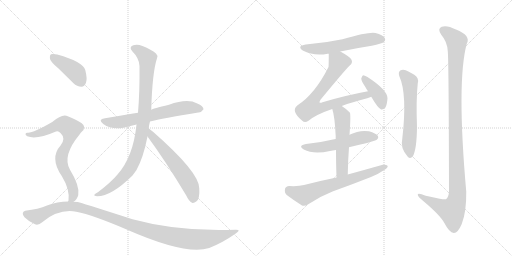
t = 0.00 s
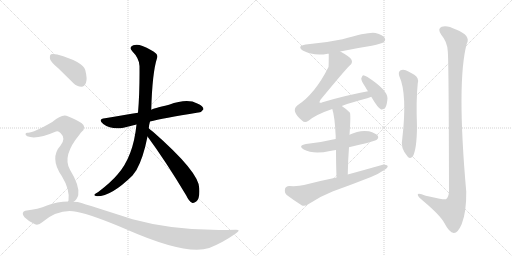
t = 2.28 s
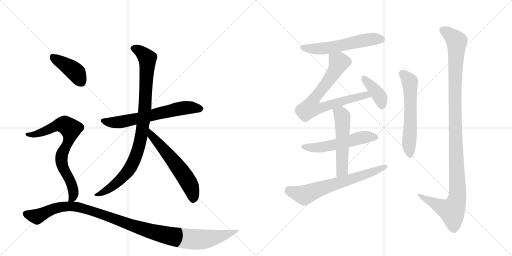
t = 4.55 s
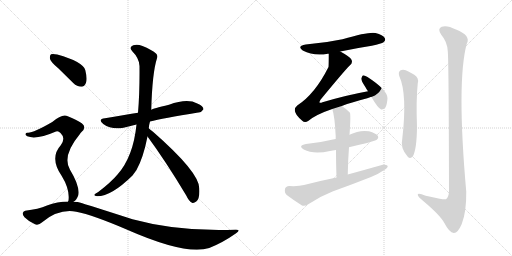
t = 6.83 s
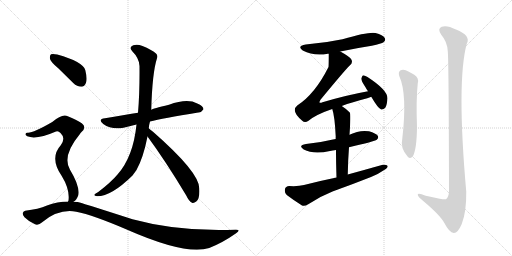
t = 9.11 s
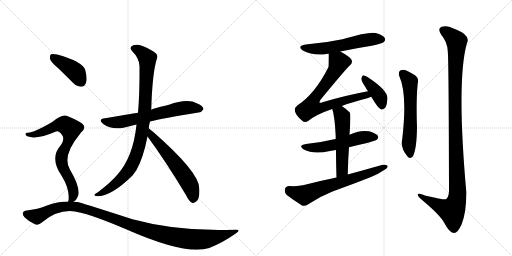
t = 11.39 s

The animated SVG that drew these frames (rendered in a browser with its animation timeline set to each time). Animation: 14 CSS @keyframes rules; one cycle of 11.39 s.

<svg version="1.1" viewBox="0 0 2048 1024" xmlns="http://www.w3.org/2000/svg">
  <g stroke="lightgray" stroke-dasharray="1,1" stroke-width="1" transform="scale(4, 4)">
    <line x1="0" y1="0" x2="256" y2="256"></line>
    <line x1="256" y1="0" x2="0" y2="256"></line>
    <line x1="128" y1="0" x2="128" y2="256"></line>
    <line x1="0" y1="128" x2="256" y2="128"></line>
    <line x1="256" y1="0" x2="512" y2="256"></line>
    <line x1="512" y1="0" x2="256" y2="256"></line>
    <line x1="384" y1="0" x2="384" y2="256"></line>
    <line x1="256" y1="128" x2="512" y2="128"></line>
  </g>
<g transform="scale(1, -1) translate(0, -850)">
   <style type="text/css">
    @keyframes keyframes0 {
      from {
       stroke: black;
       stroke-dashoffset: 651;
       stroke-width: 128;
       }
       68% {
       animation-timing-function: step-end;
       stroke: black;
       stroke-dashoffset: 0;
       stroke-width: 128;
       }
       to {
       stroke: black;
       stroke-width: 1024;
       }
       }
       #make-me-a-hanzi-animation-0 {
         animation: keyframes0 0.779785s both;
         animation-delay: 0.000000s;
         animation-timing-function: linear;
       }
    @keyframes keyframes1 {
      from {
       stroke: black;
       stroke-dashoffset: 948;
       stroke-width: 128;
       }
       76% {
       animation-timing-function: step-end;
       stroke: black;
       stroke-dashoffset: 0;
       stroke-width: 128;
       }
       to {
       stroke: black;
       stroke-width: 1024;
       }
       }
       #make-me-a-hanzi-animation-1 {
         animation: keyframes1 1.021484s both;
         animation-delay: 0.779785s;
         animation-timing-function: linear;
       }
    @keyframes keyframes2 {
      from {
       stroke: black;
       stroke-dashoffset: 591;
       stroke-width: 128;
       }
       66% {
       animation-timing-function: step-end;
       stroke: black;
       stroke-dashoffset: 0;
       stroke-width: 128;
       }
       to {
       stroke: black;
       stroke-width: 1024;
       }
       }
       #make-me-a-hanzi-animation-2 {
         animation: keyframes2 0.730957s both;
         animation-delay: 1.801270s;
         animation-timing-function: linear;
       }
    @keyframes keyframes3 {
      from {
       stroke: black;
       stroke-dashoffset: 411;
       stroke-width: 128;
       }
       57% {
       animation-timing-function: step-end;
       stroke: black;
       stroke-dashoffset: 0;
       stroke-width: 128;
       }
       to {
       stroke: black;
       stroke-width: 1024;
       }
       }
       #make-me-a-hanzi-animation-3 {
         animation: keyframes3 0.584473s both;
         animation-delay: 2.532227s;
         animation-timing-function: linear;
       }
    @keyframes keyframes4 {
      from {
       stroke: black;
       stroke-dashoffset: 743;
       stroke-width: 128;
       }
       71% {
       animation-timing-function: step-end;
       stroke: black;
       stroke-dashoffset: 0;
       stroke-width: 128;
       }
       to {
       stroke: black;
       stroke-width: 1024;
       }
       }
       #make-me-a-hanzi-animation-4 {
         animation: keyframes4 0.854655s both;
         animation-delay: 3.116699s;
         animation-timing-function: linear;
       }
    @keyframes keyframes5 {
      from {
       stroke: black;
       stroke-dashoffset: 1120;
       stroke-width: 128;
       }
       78% {
       animation-timing-function: step-end;
       stroke: black;
       stroke-dashoffset: 0;
       stroke-width: 128;
       }
       to {
       stroke: black;
       stroke-width: 1024;
       }
       }
       #make-me-a-hanzi-animation-5 {
         animation: keyframes5 1.161458s both;
         animation-delay: 3.971354s;
         animation-timing-function: linear;
       }
    @keyframes keyframes6 {
      from {
       stroke: black;
       stroke-dashoffset: 574;
       stroke-width: 128;
       }
       65% {
       animation-timing-function: step-end;
       stroke: black;
       stroke-dashoffset: 0;
       stroke-width: 128;
       }
       to {
       stroke: black;
       stroke-width: 1024;
       }
       }
       #make-me-a-hanzi-animation-6 {
         animation: keyframes6 0.717122s both;
         animation-delay: 5.132812s;
         animation-timing-function: linear;
       }
    @keyframes keyframes7 {
      from {
       stroke: black;
       stroke-dashoffset: 750;
       stroke-width: 128;
       }
       71% {
       animation-timing-function: step-end;
       stroke: black;
       stroke-dashoffset: 0;
       stroke-width: 128;
       }
       to {
       stroke: black;
       stroke-width: 1024;
       }
       }
       #make-me-a-hanzi-animation-7 {
         animation: keyframes7 0.860352s both;
         animation-delay: 5.849935s;
         animation-timing-function: linear;
       }
    @keyframes keyframes8 {
      from {
       stroke: black;
       stroke-dashoffset: 398;
       stroke-width: 128;
       }
       56% {
       animation-timing-function: step-end;
       stroke: black;
       stroke-dashoffset: 0;
       stroke-width: 128;
       }
       to {
       stroke: black;
       stroke-width: 1024;
       }
       }
       #make-me-a-hanzi-animation-8 {
         animation: keyframes8 0.573893s both;
         animation-delay: 6.710286s;
         animation-timing-function: linear;
       }
    @keyframes keyframes9 {
      from {
       stroke: black;
       stroke-dashoffset: 545;
       stroke-width: 128;
       }
       64% {
       animation-timing-function: step-end;
       stroke: black;
       stroke-dashoffset: 0;
       stroke-width: 128;
       }
       to {
       stroke: black;
       stroke-width: 1024;
       }
       }
       #make-me-a-hanzi-animation-9 {
         animation: keyframes9 0.693522s both;
         animation-delay: 7.284180s;
         animation-timing-function: linear;
       }
    @keyframes keyframes10 {
      from {
       stroke: black;
       stroke-dashoffset: 539;
       stroke-width: 128;
       }
       64% {
       animation-timing-function: step-end;
       stroke: black;
       stroke-dashoffset: 0;
       stroke-width: 128;
       }
       to {
       stroke: black;
       stroke-width: 1024;
       }
       }
       #make-me-a-hanzi-animation-10 {
         animation: keyframes10 0.688639s both;
         animation-delay: 7.977702s;
         animation-timing-function: linear;
       }
    @keyframes keyframes11 {
      from {
       stroke: black;
       stroke-dashoffset: 667;
       stroke-width: 128;
       }
       68% {
       animation-timing-function: step-end;
       stroke: black;
       stroke-dashoffset: 0;
       stroke-width: 128;
       }
       to {
       stroke: black;
       stroke-width: 1024;
       }
       }
       #make-me-a-hanzi-animation-11 {
         animation: keyframes11 0.792806s both;
         animation-delay: 8.666341s;
         animation-timing-function: linear;
       }
    @keyframes keyframes12 {
      from {
       stroke: black;
       stroke-dashoffset: 595;
       stroke-width: 128;
       }
       66% {
       animation-timing-function: step-end;
       stroke: black;
       stroke-dashoffset: 0;
       stroke-width: 128;
       }
       to {
       stroke: black;
       stroke-width: 1024;
       }
       }
       #make-me-a-hanzi-animation-12 {
         animation: keyframes12 0.734212s both;
         animation-delay: 9.459147s;
         animation-timing-function: linear;
       }
    @keyframes keyframes13 {
      from {
       stroke: black;
       stroke-dashoffset: 1157;
       stroke-width: 128;
       }
       79% {
       animation-timing-function: step-end;
       stroke: black;
       stroke-dashoffset: 0;
       stroke-width: 128;
       }
       to {
       stroke: black;
       stroke-width: 1024;
       }
       }
       #make-me-a-hanzi-animation-13 {
         animation: keyframes13 1.191569s both;
         animation-delay: 10.193359s;
         animation-timing-function: linear;
       }
</style>
<path d="M 600 364 Q 648 376 793 400 Q 805 399 814 413 Q 814 426 789 436 Q 750 458 676 431 Q 610 415 605 411 L 552 399 Q 525 395 503 391 Q 463 385 420 377 Q 389 373 413 354 Q 446 330 494 339 L 546 352 L 600 364 Z" fill="lightgray"></path> 
<path d="M 595 337 Q 596 350 600 364 L 605 411 Q 609 559 628 617 Q 632 629 624 636 Q 606 652 570 666 Q 549 675 533 669 Q 514 662 529 645 Q 557 617 558 586 Q 559 481 552 399 L 546 352 Q 533 223 470 152 Q 445 122 393 82 Q 380 76 378 72 Q 374 66 389 65 Q 446 65 530 148 L 546 170 Q 573 218 590 304 L 595 337 Z" fill="lightgray"></path> 
<path d="M 590 304 Q 663 205 745 68 Q 755 46 768 39 Q 775 36 785 44 Q 800 54 797 97 Q 797 161 612 323 Q 602 330 595 337 C 573 357 572 328 590 304 Z" fill="lightgray"></path> 
<path d="M 233 577 L 293 518 Q 308 503 326 503 Q 338 504 344 519 Q 350 535 341 570 Q 332 603 229 632 Q 211 636 204 633 Q 198 629 200 614 Q 204 601 233 577 Z" fill="lightgray"></path> 
<path d="M 294 43 Q 307 50 313 69 Q 320 106 280 171 Q 247 226 319 313 Q 322 319 326 322 Q 348 341 327 357 Q 306 372 271 385 Q 250 397 209 362 Q 131 317 111 319 Q 104 320 102 314 Q 101 310 109 305 Q 145 290 224 324 Q 233 328 242 318 Q 264 297 243 269 Q 197 218 247 146 Q 280 92 274 48 Q 273 47 272 44 C 267 18 272 23 294 43 Z" fill="lightgray"></path> 
<path d="M 272 44 Q 230 44 188 28 Q 154 13 101 7 Q 94 6 91 -2 Q 90 -9 98 -19 Q 116 -37 140 -47 Q 153 -53 170 -38 Q 236 16 305 3 Q 372 -10 509 -69 Q 743 -172 837 -142 Q 892 -120 943 -84 Q 967 -68 942 -69 Q 716 -78 530 -27 Q 316 42 310 42 Q 301 43 294 43 L 272 44 Z" fill="lightgray"></path> 
<path d="M 1361 644 Q 1422 657 1487 667 Q 1527 676 1534 681 Q 1544 688 1539 698 Q 1532 710 1502 718 Q 1477 724 1370 693 Q 1300 678 1223 672 Q 1186 666 1211 648 Q 1256 624 1311 635 Q 1312 636 1315 635 L 1361 644 Z" fill="lightgray"></path> 
<path d="M 1367 426 Q 1407 441 1469 457 Q 1478 460 1485 463 C 1513 473 1501 491 1472 485 Q 1384 469 1290 441 Q 1281 437 1278 440 Q 1277 443 1282 451 Q 1379 569 1399 588 Q 1412 598 1406 611 Q 1400 623 1361 644 C 1335 659 1315 665 1315 635 Q 1315 587 1314 582 Q 1260 474 1189 428 Q 1162 406 1209 367 Q 1219 357 1234 367 Q 1264 392 1329 414 L 1367 426 Z" fill="lightgray"></path> 
<path d="M 1485 463 Q 1513 415 1525 412 Q 1534 411 1541 419 Q 1548 429 1550 457 Q 1550 490 1470 542 Q 1458 549 1452 549 Q 1448 546 1445 536 Q 1445 526 1462 501 Q 1466 494 1472 485 L 1485 463 Z" fill="lightgray"></path> 
<path d="M 1396 261 Q 1499 285 1507 291 Q 1516 298 1511 307 Q 1504 317 1476 325 Q 1437 331 1398 311 L 1343 294 Q 1337 294 1332 292 Q 1283 280 1224 274 Q 1190 268 1215 252 Q 1254 231 1320 246 Q 1330 249 1344 250 L 1396 261 Z" fill="lightgray"></path> 
<path d="M 1391 152 Q 1392 210 1396 261 L 1398 311 Q 1404 395 1399 400 Q 1383 416 1367 426 C 1342 443 1320 443 1329 414 Q 1339 386 1343 302 Q 1342 299 1343 294 L 1344 250 Q 1344 205 1346 140 C 1347 110 1390 122 1391 152 Z" fill="lightgray"></path> 
<path d="M 1346 140 Q 1282 127 1216 110 Q 1194 104 1157 106 Q 1142 105 1140 94 Q 1137 79 1147 70 Q 1172 51 1208 28 Q 1218 24 1233 33 Q 1279 64 1330 84 Q 1408 112 1484 142 Q 1514 154 1535 169 Q 1550 176 1551 186 Q 1545 193 1531 191 Q 1464 172 1391 152 L 1346 140 Z" fill="lightgray"></path> 
<path d="M 1597 546 Q 1630 474 1609 294 Q 1600 258 1631 223 Q 1641 213 1651 224 Q 1667 252 1668 342 Q 1664 450 1671 517 Q 1677 539 1657 551 Q 1641 561 1623 569 Q 1610 573 1601 568 Q 1592 561 1597 546 Z" fill="lightgray"></path> 
<path d="M 1791 646 Q 1795 612 1796 84 Q 1795 62 1784 53 Q 1777 50 1703 67 Q 1669 82 1671 70 Q 1672 63 1693 46 Q 1762 -12 1778 -43 Q 1797 -80 1815 -82 Q 1831 -83 1847 -46 Q 1866 3 1865 83 Q 1826 525 1867 675 Q 1885 708 1824 732 Q 1787 751 1767 743 Q 1748 736 1765 711 Q 1789 683 1791 646 Z" fill="lightgray"></path> 
      <clipPath id="make-me-a-hanzi-clip-0">
      <path d="M 600 364 Q 648 376 793 400 Q 805 399 814 413 Q 814 426 789 436 Q 750 458 676 431 Q 610 415 605 411 L 552 399 Q 525 395 503 391 Q 463 385 420 377 Q 389 373 413 354 Q 446 330 494 339 L 546 352 L 600 364 Z" fill="lightgray"></path>
      </clipPath>
      <path clip-path="url(#make-me-a-hanzi-clip-0)" d="M 415 366 L 483 362 L 748 420 L 803 414 " fill="none" id="make-me-a-hanzi-animation-0" stroke-dasharray="523 1046" stroke-linecap="round"></path>

      <clipPath id="make-me-a-hanzi-clip-1">
      <path d="M 595 337 Q 596 350 600 364 L 605 411 Q 609 559 628 617 Q 632 629 624 636 Q 606 652 570 666 Q 549 675 533 669 Q 514 662 529 645 Q 557 617 558 586 Q 559 481 552 399 L 546 352 Q 533 223 470 152 Q 445 122 393 82 Q 380 76 378 72 Q 374 66 389 65 Q 446 65 530 148 L 546 170 Q 573 218 590 304 L 595 337 Z" fill="lightgray"></path>
      </clipPath>
      <path clip-path="url(#make-me-a-hanzi-clip-1)" d="M 535 656 L 568 639 L 590 611 L 581 423 L 556 265 L 532 198 L 507 157 L 444 100 L 384 70 " fill="none" id="make-me-a-hanzi-animation-1" stroke-dasharray="820 1640" stroke-linecap="round"></path>

      <clipPath id="make-me-a-hanzi-clip-2">
      <path d="M 590 304 Q 663 205 745 68 Q 755 46 768 39 Q 775 36 785 44 Q 800 54 797 97 Q 797 161 612 323 Q 602 330 595 337 C 573 357 572 328 590 304 Z" fill="lightgray"></path>
      </clipPath>
      <path clip-path="url(#make-me-a-hanzi-clip-2)" d="M 597 331 L 606 307 L 672 234 L 740 143 L 769 87 L 772 53 " fill="none" id="make-me-a-hanzi-animation-2" stroke-dasharray="463 926" stroke-linecap="round"></path>

      <clipPath id="make-me-a-hanzi-clip-3">
      <path d="M 233 577 L 293 518 Q 308 503 326 503 Q 338 504 344 519 Q 350 535 341 570 Q 332 603 229 632 Q 211 636 204 633 Q 198 629 200 614 Q 204 601 233 577 Z" fill="lightgray"></path>
      </clipPath>
      <path clip-path="url(#make-me-a-hanzi-clip-3)" d="M 210 625 L 299 565 L 323 524 " fill="none" id="make-me-a-hanzi-animation-3" stroke-dasharray="283 566" stroke-linecap="round"></path>

      <clipPath id="make-me-a-hanzi-clip-4">
      <path d="M 294 43 Q 307 50 313 69 Q 320 106 280 171 Q 247 226 319 313 Q 322 319 326 322 Q 348 341 327 357 Q 306 372 271 385 Q 250 397 209 362 Q 131 317 111 319 Q 104 320 102 314 Q 101 310 109 305 Q 145 290 224 324 Q 233 328 242 318 Q 264 297 243 269 Q 197 218 247 146 Q 280 92 274 48 Q 273 47 272 44 C 267 18 272 23 294 43 Z" fill="lightgray"></path>
      </clipPath>
      <path clip-path="url(#make-me-a-hanzi-clip-4)" d="M 109 312 L 160 318 L 231 350 L 259 351 L 283 334 L 273 282 L 250 239 L 245 208 L 251 181 L 292 95 L 292 63 L 283 54 " fill="none" id="make-me-a-hanzi-animation-4" stroke-dasharray="615 1230" stroke-linecap="round"></path>

      <clipPath id="make-me-a-hanzi-clip-5">
      <path d="M 272 44 Q 230 44 188 28 Q 154 13 101 7 Q 94 6 91 -2 Q 90 -9 98 -19 Q 116 -37 140 -47 Q 153 -53 170 -38 Q 236 16 305 3 Q 372 -10 509 -69 Q 743 -172 837 -142 Q 892 -120 943 -84 Q 967 -68 942 -69 Q 716 -78 530 -27 Q 316 42 310 42 Q 301 43 294 43 L 272 44 Z" fill="lightgray"></path>
      </clipPath>
      <path clip-path="url(#make-me-a-hanzi-clip-5)" d="M 102 -4 L 148 -16 L 240 22 L 288 25 L 378 3 L 609 -78 L 709 -100 L 816 -108 L 934 -77 " fill="none" id="make-me-a-hanzi-animation-5" stroke-dasharray="992 1984" stroke-linecap="round"></path>

      <clipPath id="make-me-a-hanzi-clip-6">
      <path d="M 1361 644 Q 1422 657 1487 667 Q 1527 676 1534 681 Q 1544 688 1539 698 Q 1532 710 1502 718 Q 1477 724 1370 693 Q 1300 678 1223 672 Q 1186 666 1211 648 Q 1256 624 1311 635 Q 1312 636 1315 635 L 1361 644 Z" fill="lightgray"></path>
      </clipPath>
      <path clip-path="url(#make-me-a-hanzi-clip-6)" d="M 1215 661 L 1236 655 L 1300 656 L 1484 693 L 1528 692 " fill="none" id="make-me-a-hanzi-animation-6" stroke-dasharray="446 892" stroke-linecap="round"></path>

      <clipPath id="make-me-a-hanzi-clip-7">
      <path d="M 1367 426 Q 1407 441 1469 457 Q 1478 460 1485 463 C 1513 473 1501 491 1472 485 Q 1384 469 1290 441 Q 1281 437 1278 440 Q 1277 443 1282 451 Q 1379 569 1399 588 Q 1412 598 1406 611 Q 1400 623 1361 644 C 1335 659 1315 665 1315 635 Q 1315 587 1314 582 Q 1260 474 1189 428 Q 1162 406 1209 367 Q 1219 357 1234 367 Q 1264 392 1329 414 L 1367 426 Z" fill="lightgray"></path>
      </clipPath>
      <path clip-path="url(#make-me-a-hanzi-clip-7)" d="M 1325 624 L 1355 601 L 1348 582 L 1302 510 L 1262 464 L 1244 420 L 1279 417 L 1452 468 L 1479 467 " fill="none" id="make-me-a-hanzi-animation-7" stroke-dasharray="622 1244" stroke-linecap="round"></path>

      <clipPath id="make-me-a-hanzi-clip-8">
      <path d="M 1485 463 Q 1513 415 1525 412 Q 1534 411 1541 419 Q 1548 429 1550 457 Q 1550 490 1470 542 Q 1458 549 1452 549 Q 1448 546 1445 536 Q 1445 526 1462 501 Q 1466 494 1472 485 L 1485 463 Z" fill="lightgray"></path>
      </clipPath>
      <path clip-path="url(#make-me-a-hanzi-clip-8)" d="M 1454 540 L 1518 464 L 1528 423 " fill="none" id="make-me-a-hanzi-animation-8" stroke-dasharray="270 540" stroke-linecap="round"></path>

      <clipPath id="make-me-a-hanzi-clip-9">
      <path d="M 1396 261 Q 1499 285 1507 291 Q 1516 298 1511 307 Q 1504 317 1476 325 Q 1437 331 1398 311 L 1343 294 Q 1337 294 1332 292 Q 1283 280 1224 274 Q 1190 268 1215 252 Q 1254 231 1320 246 Q 1330 249 1344 250 L 1396 261 Z" fill="lightgray"></path>
      </clipPath>
      <path clip-path="url(#make-me-a-hanzi-clip-9)" d="M 1217 264 L 1276 259 L 1442 299 L 1501 301 " fill="none" id="make-me-a-hanzi-animation-9" stroke-dasharray="417 834" stroke-linecap="round"></path>

      <clipPath id="make-me-a-hanzi-clip-10">
      <path d="M 1391 152 Q 1392 210 1396 261 L 1398 311 Q 1404 395 1399 400 Q 1383 416 1367 426 C 1342 443 1320 443 1329 414 Q 1339 386 1343 302 Q 1342 299 1343 294 L 1344 250 Q 1344 205 1346 140 C 1347 110 1390 122 1391 152 Z" fill="lightgray"></path>
      </clipPath>
      <path clip-path="url(#make-me-a-hanzi-clip-10)" d="M 1337 412 L 1365 392 L 1370 368 L 1369 177 L 1352 149 " fill="none" id="make-me-a-hanzi-animation-10" stroke-dasharray="411 822" stroke-linecap="round"></path>

      <clipPath id="make-me-a-hanzi-clip-11">
      <path d="M 1346 140 Q 1282 127 1216 110 Q 1194 104 1157 106 Q 1142 105 1140 94 Q 1137 79 1147 70 Q 1172 51 1208 28 Q 1218 24 1233 33 Q 1279 64 1330 84 Q 1408 112 1484 142 Q 1514 154 1535 169 Q 1550 176 1551 186 Q 1545 193 1531 191 Q 1464 172 1391 152 L 1346 140 Z" fill="lightgray"></path>
      </clipPath>
      <path clip-path="url(#make-me-a-hanzi-clip-11)" d="M 1155 90 L 1217 70 L 1544 184 " fill="none" id="make-me-a-hanzi-animation-11" stroke-dasharray="539 1078" stroke-linecap="round"></path>

      <clipPath id="make-me-a-hanzi-clip-12">
      <path d="M 1597 546 Q 1630 474 1609 294 Q 1600 258 1631 223 Q 1641 213 1651 224 Q 1667 252 1668 342 Q 1664 450 1671 517 Q 1677 539 1657 551 Q 1641 561 1623 569 Q 1610 573 1601 568 Q 1592 561 1597 546 Z" fill="lightgray"></path>
      </clipPath>
      <path clip-path="url(#make-me-a-hanzi-clip-12)" d="M 1610 557 L 1639 524 L 1640 514 L 1642 351 L 1635 275 L 1641 230 " fill="none" id="make-me-a-hanzi-animation-12" stroke-dasharray="467 934" stroke-linecap="round"></path>

      <clipPath id="make-me-a-hanzi-clip-13">
      <path d="M 1791 646 Q 1795 612 1796 84 Q 1795 62 1784 53 Q 1777 50 1703 67 Q 1669 82 1671 70 Q 1672 63 1693 46 Q 1762 -12 1778 -43 Q 1797 -80 1815 -82 Q 1831 -83 1847 -46 Q 1866 3 1865 83 Q 1826 525 1867 675 Q 1885 708 1824 732 Q 1787 751 1767 743 Q 1748 736 1765 711 Q 1789 683 1791 646 Z" fill="lightgray"></path>
      </clipPath>
      <path clip-path="url(#make-me-a-hanzi-clip-13)" d="M 1770 730 L 1792 718 L 1826 685 L 1820 350 L 1829 58 L 1808 6 L 1765 22 L 1678 70 " fill="none" id="make-me-a-hanzi-animation-13" stroke-dasharray="1029 2058" stroke-linecap="round"></path>

</g>
</svg>
